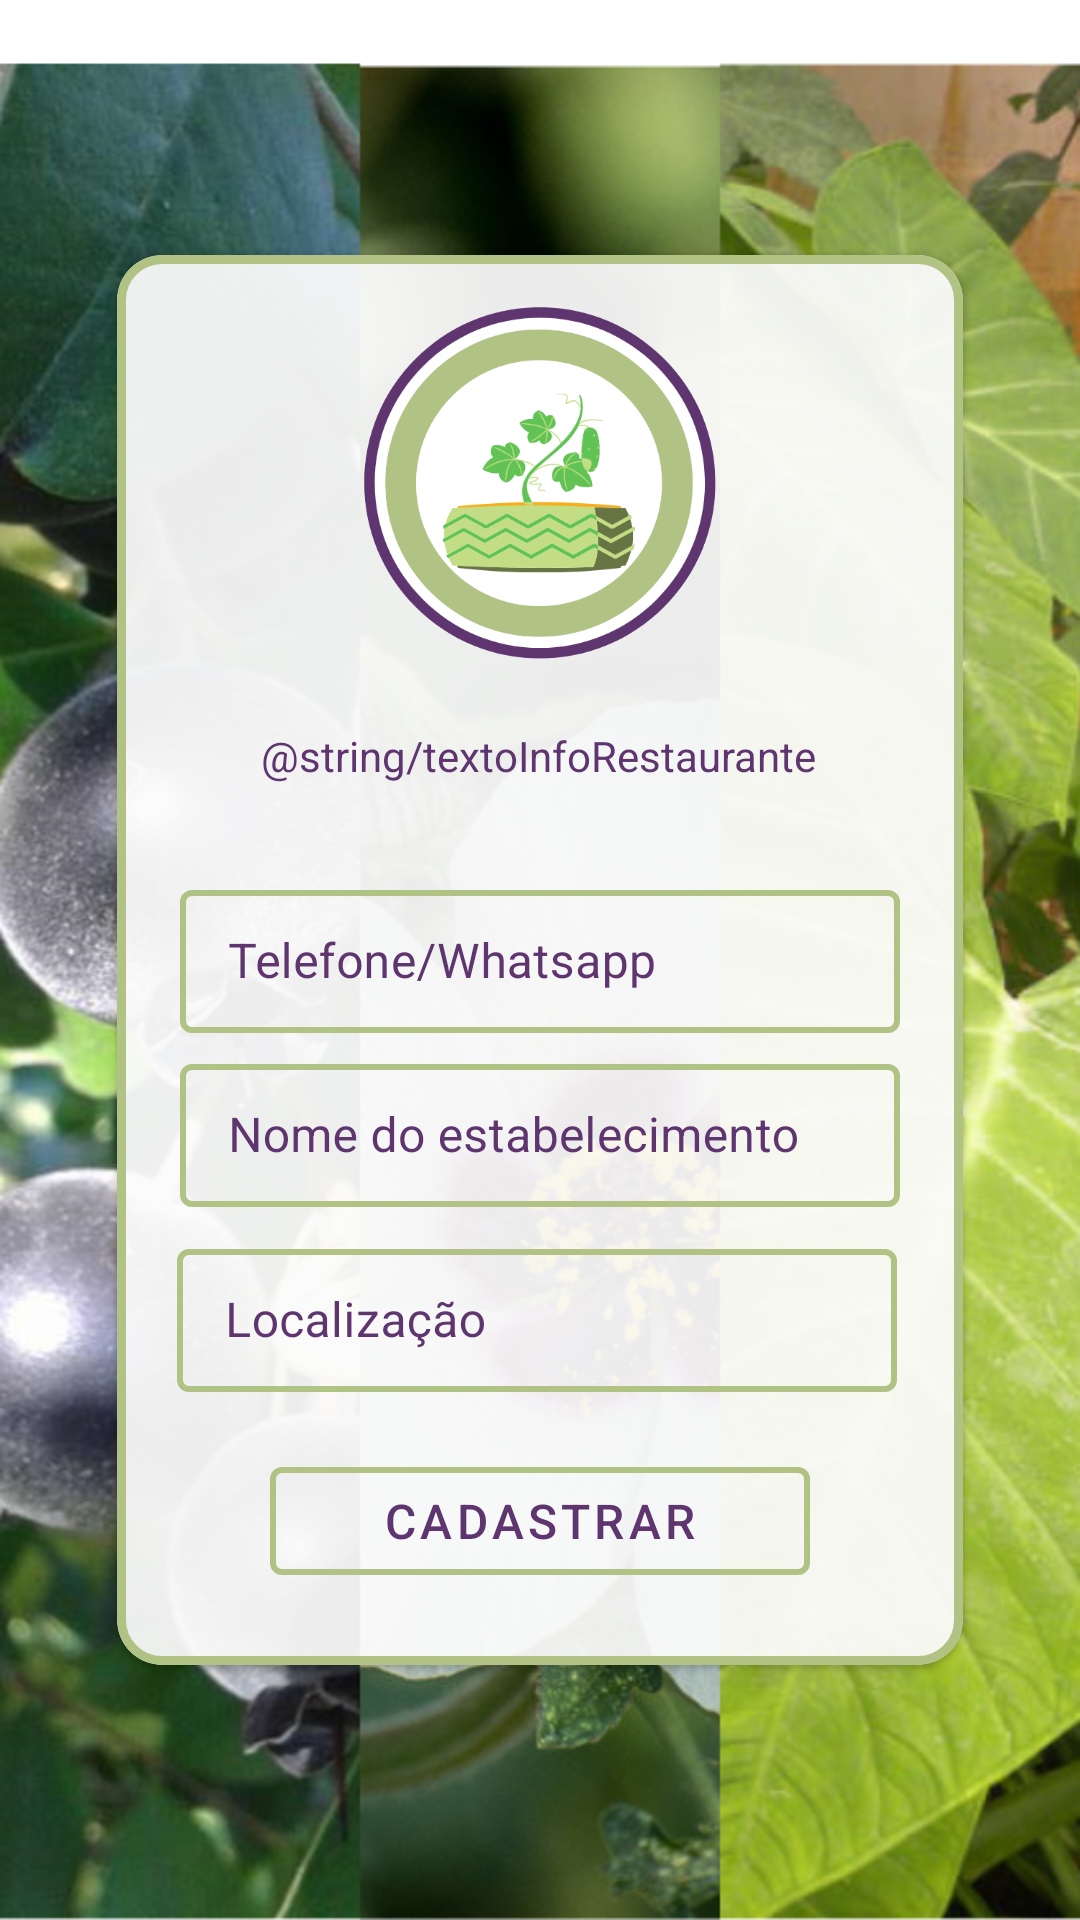

This screen was rendered from an Android layout file. Write that file and the resources it references.
<!-- AndroidManifest.xml: application theme AppTheme -->
<!-- res/layout/activity_cadastro_restaurante_infos.xml -->
<?xml version="1.0" encoding="utf-8"?>
<androidx.constraintlayout.widget.ConstraintLayout xmlns:android="http://schemas.android.com/apk/res/android"
    xmlns:app="http://schemas.android.com/apk/res-auto"
    xmlns:tools="http://schemas.android.com/tools"
    android:layout_width="match_parent"
    android:layout_height="match_parent"
    tools:context=".Activities.LoginActivity"
    android:background="@drawable/background"
    android:id="@+id/cadastro2"
    >



    <com.google.android.material.card.MaterialCardView
        android:id="@+id/cardviewLogin"
        android:layout_width="282dp"
        android:layout_height="470dp"
        android:orientation="horizontal"
        app:cardBackgroundColor="#EBFFFFFF"
        app:cardCornerRadius="15dp"
        app:layout_constraintBottom_toBottomOf="parent"
        app:layout_constraintEnd_toEndOf="parent"
        app:layout_constraintStart_toStartOf="parent"
        app:layout_constraintTop_toTopOf="parent"
        app:strokeColor="@color/colorPrimary"
        app:strokeWidth="3dp">

        <androidx.constraintlayout.widget.ConstraintLayout
            android:layout_width="match_parent"
            android:layout_height="match_parent">


            <com.google.android.material.button.MaterialButton
                android:id="@+id/cadastroRestauranteInfo"
                style="@style/Widget.MaterialComponents.Button.OutlinedButton"
                android:layout_width="180dp"
                android:layout_height="48dp"
                android:layout_marginBottom="24dp"
                android:text="Cadastrar"
                android:textColor="@color/colorAccent"
                android:textSize="16sp"
                app:layout_constraintBottom_toBottomOf="parent"
                app:layout_constraintEnd_toEndOf="parent"
                app:layout_constraintStart_toStartOf="parent"
                app:strokeColor="@color/colorPrimary"
                app:strokeWidth="2dp">

            </com.google.android.material.button.MaterialButton>

            <TextView
                android:id="@+id/textView"
                android:layout_width="239dp"
                android:layout_height="31dp"
                android:paddingTop="10dp"
                android:text="@string/textoInfoRestaurante"
                android:textAlignment="center"
                android:textColor="@color/colorAccent"
                app:layout_constraintBottom_toTopOf="@+id/cadastroRestauranteInfo"
                app:layout_constraintEnd_toEndOf="parent"
                app:layout_constraintHorizontal_bias="0.488"
                app:layout_constraintStart_toStartOf="parent"
                app:layout_constraintTop_toBottomOf="@+id/imageView3"
                app:layout_constraintVertical_bias="0.049" />

            <ImageView
                android:id="@+id/imageView3"
                android:layout_width="120dp"
                android:layout_height="120dp"
                android:layout_marginTop="16dp"
                app:layout_constraintEnd_toEndOf="parent"
                app:layout_constraintStart_toStartOf="parent"
                app:layout_constraintTop_toTopOf="parent"
                android:src="@drawable/e_panc_transp" />

            <com.google.android.material.textfield.TextInputLayout
                android:id="@+id/contatoInfoRestaurante"
                style="@style/TextBoxOutlinedBoxGreen"
                android:layout_width="240dp"
                android:layout_height="wrap_content"
                android:layout_marginTop="28dp"
                android:focusableInTouchMode="true"
                android:textColorHint="@color/colorAccent"
                app:boxStrokeWidth="2dp"
                app:hintTextColor="@color/colorAccent"
                app:layout_constraintEnd_toEndOf="parent"
                app:layout_constraintStart_toStartOf="parent"
                app:layout_constraintTop_toBottomOf="@+id/textView"
                app:layout_constraintVertical_bias="0.0">

                <com.google.android.material.textfield.TextInputEditText
                    android:layout_width="240dp"
                    android:layout_height="wrap_content"
                    android:hint="Telefone/Whatsapp"
                    android:inputType="phone"
                    android:textColor="@color/colorAccent"
                    android:textCursorDrawable="@drawable/color_cursor">

                </com.google.android.material.textfield.TextInputEditText>
            </com.google.android.material.textfield.TextInputLayout>

            <com.google.android.material.textfield.TextInputLayout
                android:id="@+id/nomeInfoRestaurante"
                style="@style/TextBoxOutlinedBoxGreen"
                android:layout_width="240dp"
                android:layout_height="wrap_content"
                android:layout_marginTop="5dp"
                android:focusableInTouchMode="true"
                android:textColorHint="@color/colorAccent"
                app:boxStrokeWidth="2dp"
                app:hintTextColor="@color/colorAccent"
                app:layout_constraintEnd_toEndOf="parent"
                app:layout_constraintStart_toStartOf="parent"
                app:layout_constraintTop_toBottomOf="@+id/contatoInfoRestaurante">

                <com.google.android.material.textfield.TextInputEditText
                    android:layout_width="240dp"
                    android:layout_height="wrap_content"
                    android:hint="Nome do estabelecimento"
                    android:inputType="text"
                    android:textColor="@color/colorAccent"
                    android:textCursorDrawable="@drawable/color_cursor">

                </com.google.android.material.textfield.TextInputEditText>
            </com.google.android.material.textfield.TextInputLayout>

            <com.google.android.material.textfield.TextInputLayout
                android:id="@+id/localInfoRestaurante"
                style="@style/TextBoxOutlinedBoxGreen"
                android:layout_width="240dp"
                android:layout_height="wrap_content"
                android:layout_marginBottom="16dp"
                android:focusableInTouchMode="true"
                android:textColorHint="@color/colorAccent"
                app:boxStrokeWidth="2dp"
                app:hintTextColor="@color/colorAccent"
                app:layout_constraintBottom_toTopOf="@+id/cadastroRestauranteInfo"
                app:layout_constraintEnd_toEndOf="parent"
                app:layout_constraintHorizontal_bias="0.476"
                app:layout_constraintStart_toStartOf="parent"
                app:layout_constraintTop_toBottomOf="@+id/nomeInfoRestaurante"
                app:layout_constraintVertical_bias="0.75">

                <com.google.android.material.textfield.TextInputEditText
                    android:layout_width="240dp"
                    android:layout_height="wrap_content"
                    android:hint="Localização"
                    android:inputType="text"
                    android:textColor="@color/colorAccent"
                    android:textCursorDrawable="@drawable/color_cursor">

                </com.google.android.material.textfield.TextInputEditText>
            </com.google.android.material.textfield.TextInputLayout>


        </androidx.constraintlayout.widget.ConstraintLayout>


    </com.google.android.material.card.MaterialCardView>

</androidx.constraintlayout.widget.ConstraintLayout>
<!-- resources referenced by this layout -->
<resources>
  <color name="colorAccent">#5E356E</color>
  <color name="colorPrimary">#B0C284</color>
  <!-- drawable background: png bitmap (drawable-hdpi, 871003 bytes) -->
  <!-- drawable color_cursor (drawable) -->
  <?xml version="1.0" encoding="utf-8"?>
  <shape xmlns:android="http://schemas.android.com/apk/res/android" >
      <size android:width="2dp" />
      <solid android:color="#62607D"  />
  </shape>
  <!-- drawable e_panc_transp: png bitmap (drawable, 62564 bytes) -->
  <style name="TextBoxOutlinedBoxGreen" parent="Widget.MaterialComponents.TextInputLayout.OutlinedBox.Dense">
          <item name="boxStrokeColor">@color/textboxgreen</item>
      </style>
  <style name="AppTheme" parent="Theme.MaterialComponents.Light.NoActionBar">
          
          <item name="colorPrimary">@color/colorPrimary</item>
          <item name="colorPrimaryDark">@color/colorPrimaryDark</item>
          <item name="colorAccent">@color/colorAccent</item>
      </style>
  <color name="colorPrimaryDark">#677544</color>
</resources>
